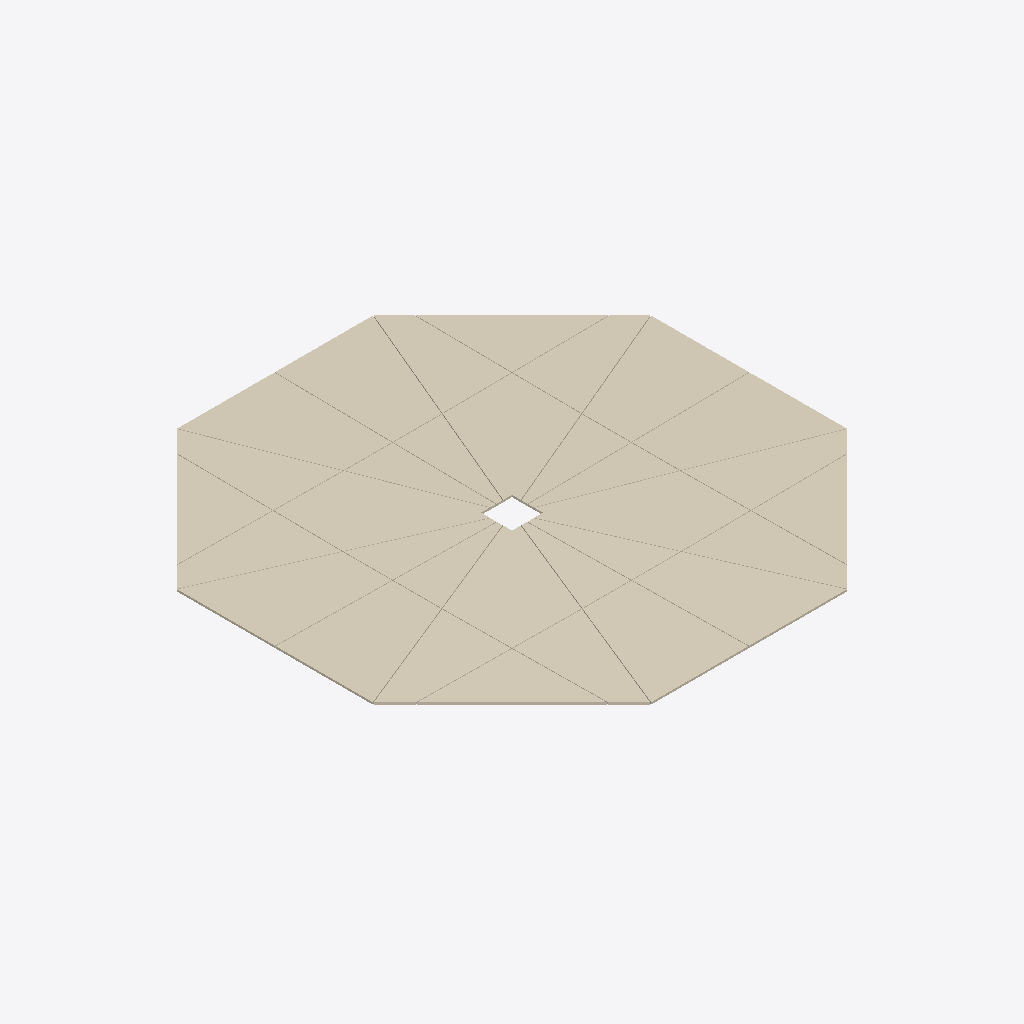
Isometric view of an IFC building model (IFC-SPF (STEP), schema IFC4X3, length unit millimetre), seen from the south-west, elements coloured by IFC class: 1 covering (cream).
Extent 2.4 m × 2.4 m × 0.0 m (x, y, z). Storeys (1): EG at 0.00 m. Elements (1): 1 IfcCovering.

HEADER;
FILE_DESCRIPTION(('ViewDefinition [NotAssigned]'),'2;1');
FILE_NAME('b16_gerade_60x60__punkt_einzeln.ifc','2026-01-01T00:00:00',('Entwurfsgenerator (Beispiel)'),('Arbeit Holzrahmenbau'),'IfcOpenShell 0.8.5-1c5b825','IfcOpenShell 0.8.5-1c5b825','keine');
FILE_SCHEMA(('IFC4X3'));
ENDSEC;
DATA;
#1=IFCPROJECT('0_NQc15qDORxCpDVH4bTYC',$,'B16 Duschraum achteckig (Beispiel)',$,$,$,$,(#10),#5);
#15=IFCSITE('1ElNV_A1XQpB_NyKMldGI9',$,'Grundstück',$,$,#14,$,$,$,$,$,$,$,$);
#19=IFCBUILDING('2O082_xsXMZBi$UG$reI4e',$,'Fertighaus Beispiel',$,$,#18,$,$,$,$,$,$);
#23=IFCBUILDINGSTOREY('2lTc$66$TI_APjtaWhZHSD',$,'EG',$,$,#22,$,$,$,0.0);
#55=IFCCOVERING('205rHcRDLU3eRzFSAxH1Xz',$,'Duschboden gerade_60x60',$,$,#54,$,$,.FLOORING.);
ENDSEC;
